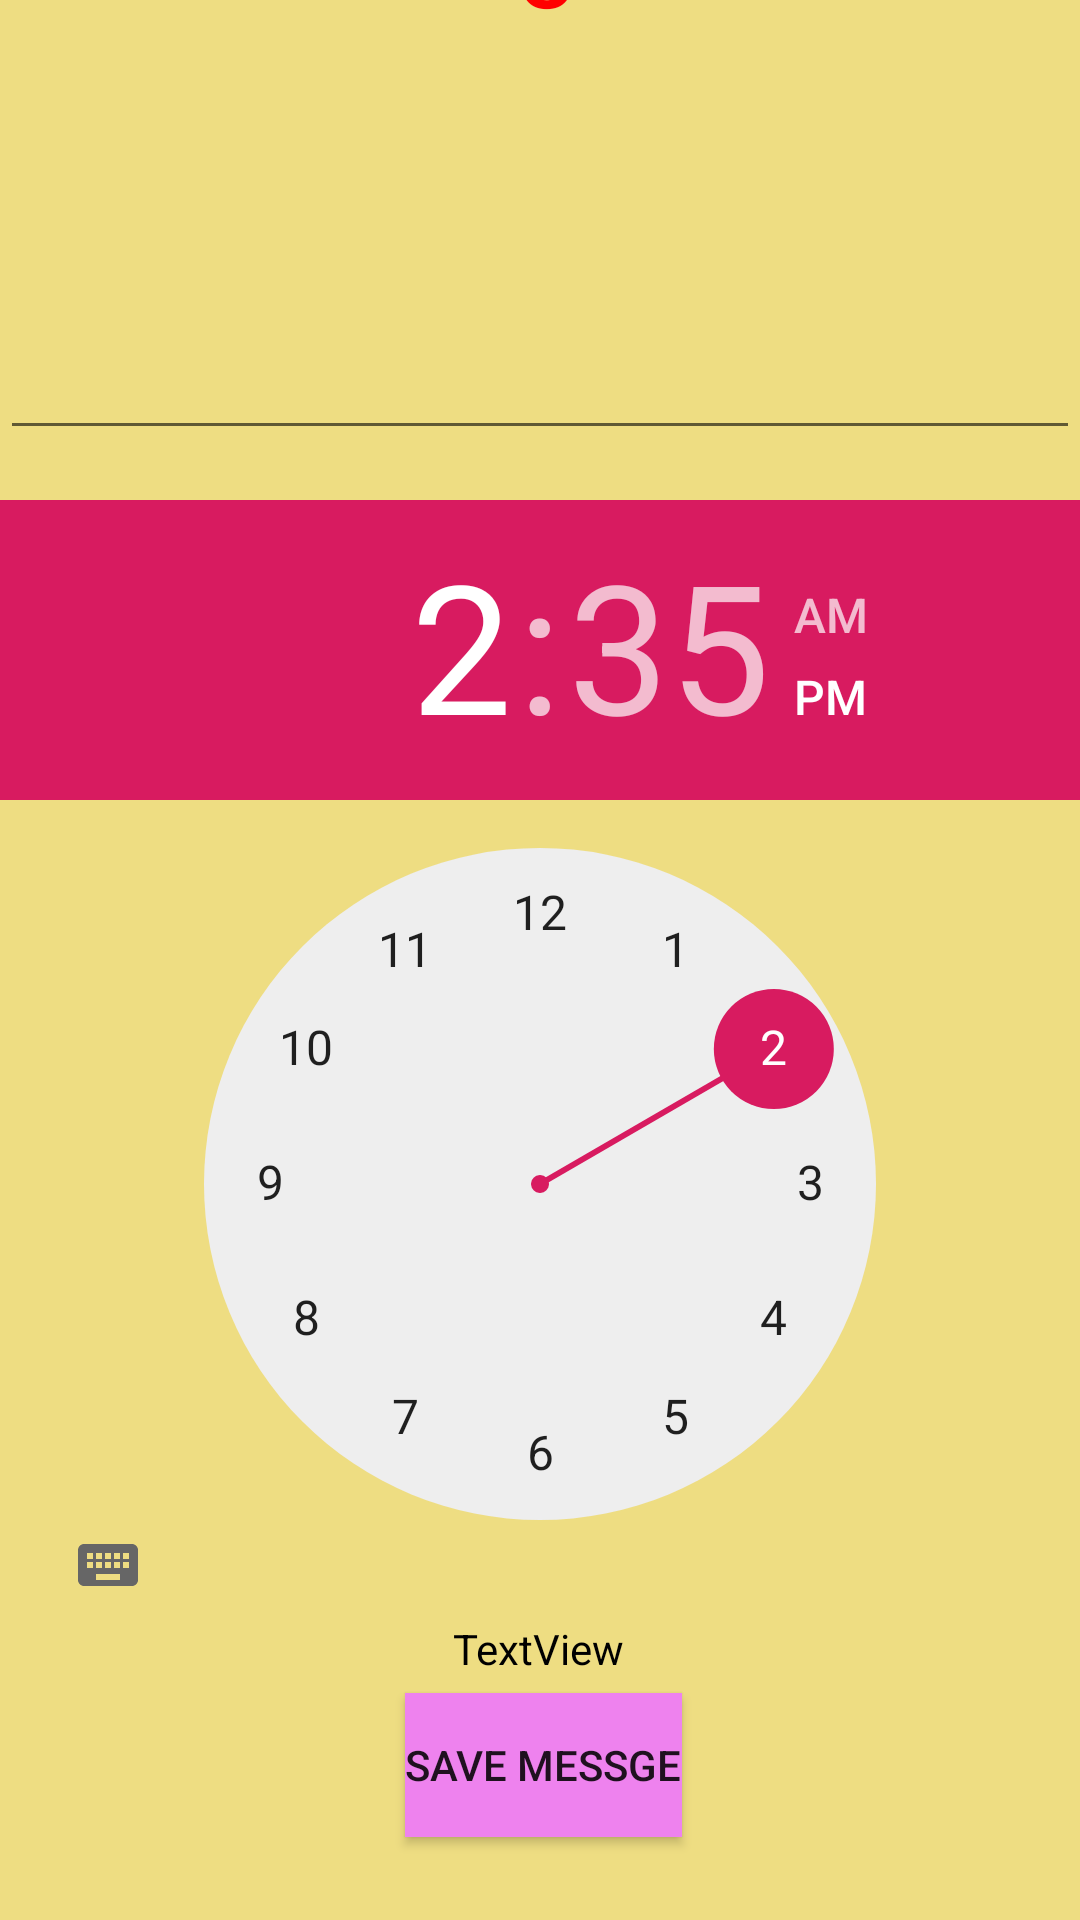

Here is an Android app screen rendered from its layout file. Give the layout XML and the strings, colors and styles it references.
<!-- AndroidManifest.xml: application theme AppTheme -->
<!-- res/layout/activity_watch_msg.xml -->
<?xml version="1.0" encoding="utf-8"?>
<androidx.constraintlayout.widget.ConstraintLayout xmlns:android="http://schemas.android.com/apk/res/android"
    xmlns:app="http://schemas.android.com/apk/res-auto"
    xmlns:tools="http://schemas.android.com/tools"
    android:layout_width="match_parent"
    android:layout_height="match_parent"
    android:background="@color/bgc"
    tools:context=".WatchMsgActivity">


    <TextView
        android:id="@+id/days"
        android:layout_width="84dp"
        android:layout_height="72dp"
        android:layout_marginTop="10dp"
        android:layout_marginBottom="608dp"
        android:text="0"
        android:textAlignment="center"


        android:textColor="@color/red"
        android:textSize="40dp"
        app:layout_constraintBottom_toBottomOf="parent"
        app:layout_constraintEnd_toEndOf="parent"
        app:layout_constraintHorizontal_bias="0.507"
        app:layout_constraintStart_toStartOf="parent"
        app:layout_constraintTop_toTopOf="parent"
        app:layout_constraintVertical_bias="1.0" />

    <Button
        android:id="@+id/sun"
        android:layout_width="wrap_content"
        android:layout_height="wrap_content"
        android:layout_marginStart="84dp"
        android:layout_marginLeft="84dp"
        android:layout_marginTop="62dp"
        android:layout_marginEnd="6dp"
        android:layout_marginRight="6dp"
        android:layout_marginBottom="621dp"
        android:background="@drawable/btn_background"
        android:onClick="sub"
        android:text="-"
        android:textColor="@color/white"
        app:layout_constraintBottom_toBottomOf="parent"
        app:layout_constraintEnd_toStartOf="@+id/days"
        app:layout_constraintStart_toStartOf="parent"
        app:layout_constraintTop_toTopOf="parent" />

    <Button
        android:id="@+id/add"
        android:layout_width="wrap_content"
        android:layout_height="wrap_content"
        android:layout_marginStart="9dp"
        android:layout_marginLeft="9dp"
        android:layout_marginTop="62dp"
        android:layout_marginEnd="81dp"
        android:layout_marginRight="81dp"
        android:layout_marginBottom="621dp"
        android:background="@drawable/btn_background"
        android:onClick="add"
        android:text="+"
        android:textColor="@color/white"
        app:layout_constraintBottom_toBottomOf="parent"
        app:layout_constraintEnd_toEndOf="parent"
        app:layout_constraintStart_toEndOf="@+id/days"
        app:layout_constraintTop_toTopOf="parent" />


    <EditText
        android:id="@+id/msg"
        android:layout_width="match_parent"
        android:layout_height="102dp"
        android:layout_marginTop="16dp"
        android:layout_marginBottom="490dp"
        android:ems="10"
        android:gravity="start|top"
        android:inputType="textMultiLine"
        app:layout_constraintBottom_toBottomOf="parent"
        app:layout_constraintEnd_toEndOf="parent"
        app:layout_constraintStart_toStartOf="parent"
        app:layout_constraintTop_toBottomOf="@+id/days" />

    <TimePicker
        android:id="@+id/timePicker"
        android:layout_width="match_parent"
        android:layout_height="370dp"
        android:layout_marginTop="17dp"
        android:layout_marginBottom="104dp"
        app:layout_constraintBottom_toBottomOf="parent"
        app:layout_constraintEnd_toEndOf="parent"
        app:layout_constraintStart_toStartOf="parent"
        app:layout_constraintTop_toBottomOf="@+id/msg" />

    <Button
        android:id="@+id/save"
        android:layout_width="wrap_content"
        android:layout_height="wrap_content"
        android:layout_marginStart="160dp"
        android:layout_marginLeft="160dp"
        android:layout_marginEnd="158dp"
        android:layout_marginRight="158dp"
        android:background="@color/voiler"
        android:onClick="savemsg"
        android:text="SAVE MESSGE"
        app:layout_constraintBottom_toBottomOf="parent"
        app:layout_constraintEnd_toEndOf="parent"
        app:layout_constraintStart_toStartOf="parent"
        app:layout_constraintTop_toBottomOf="@+id/timePicker" />

    <TextView
        android:id="@+id/limit"
        android:layout_width="wrap_content"
        android:layout_height="wrap_content"
        android:layout_marginStart="176dp"
        android:layout_marginLeft="176dp"
        android:layout_marginTop="3dp"
        android:layout_marginEnd="177dp"
        android:layout_marginRight="177dp"
        android:layout_marginBottom="5dp"
        android:textColor="@color/black"

        android:text="TextView"
        app:layout_constraintBottom_toTopOf="@+id/save"
        app:layout_constraintEnd_toEndOf="parent"
        app:layout_constraintStart_toStartOf="parent"
        app:layout_constraintTop_toBottomOf="@+id/timePicker" />
</androidx.constraintlayout.widget.ConstraintLayout>
<!-- resources referenced by this layout -->
<resources>
  <color name="bgc">#EEDD82</color>
  <color name="black">#000000</color>
  <color name="red">#FF0000</color>
  <color name="voiler">#EE82EE</color>
  <color name="white">#ffffff</color>
  <!-- drawable btn_background (drawable) -->
  <?xml version="1.0" encoding="utf-8"?>
  <shape xmlns:android="http://schemas.android.com/apk/res/android"
      android:shape="oval">
      <size android:width="40dp"
          android:height="40dp"/>
      <solid android:color="@color/red"/>
  
      <corners android:radius="20dp"/>
  
  
  </shape>
  <style name="AppTheme" parent="Theme.AppCompat.Light.DarkActionBar">
          
          <item name="colorPrimary">@color/colorPrimary</item>
          <item name="colorPrimaryDark">@color/colorPrimaryDark</item>
          <item name="colorAccent">@color/colorAccent</item>
      </style>
  <color name="colorPrimary">#FF0000</color>
  <color name="colorPrimaryDark">#00574B</color>
  <color name="colorAccent">#D81B60</color>
</resources>
